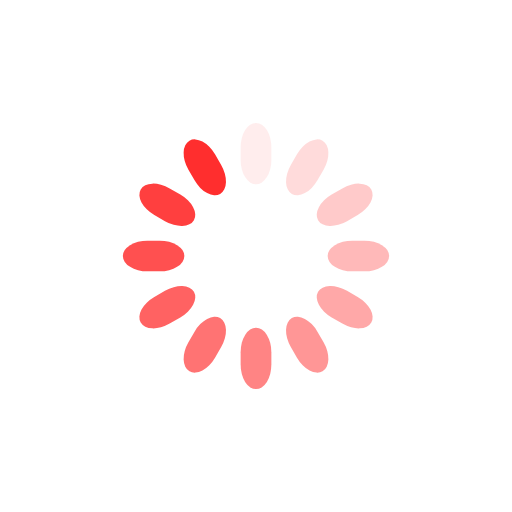
t = 0.00 s
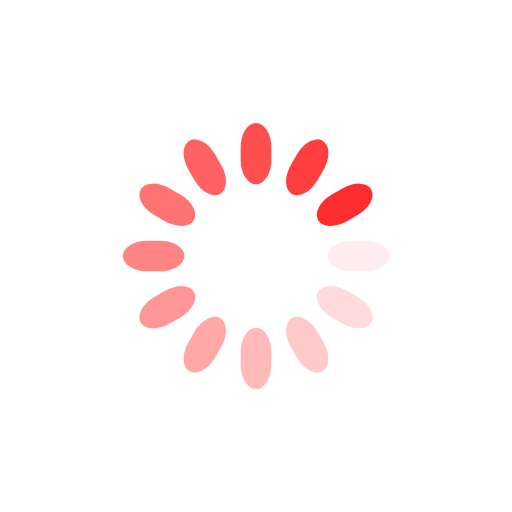
t = 0.25 s
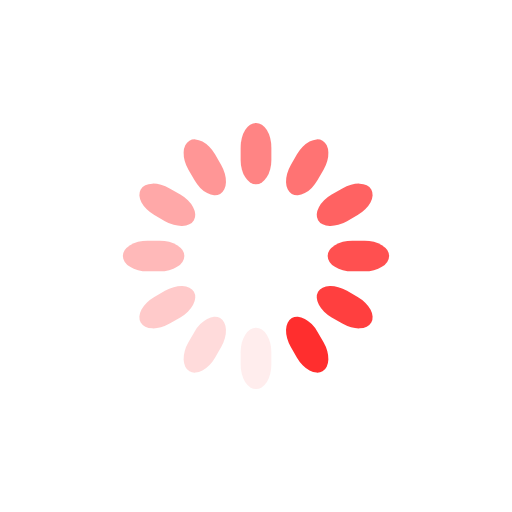
t = 0.50 s
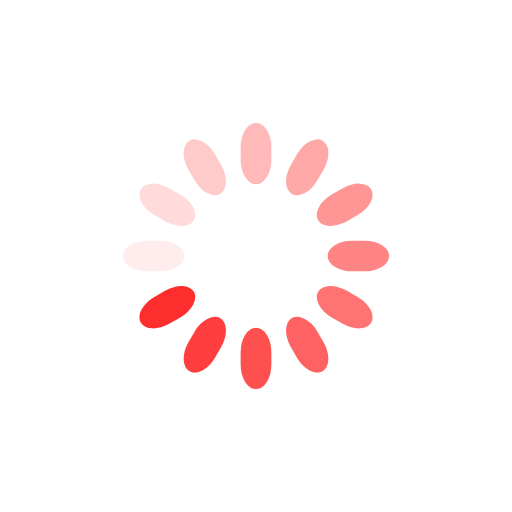
t = 0.75 s

The animated SVG that drew these frames (rendered in a browser with its animation timeline set to each time). Animation: 12 SMIL elements (animate=12); one cycle of 1.00 s, repeats indefinitely.

<svg class="lds-spinner" width="200px"  height="200px"  xmlns="http://www.w3.org/2000/svg" xmlns:xlink="http://www.w3.org/1999/xlink" viewBox="0 0 100 100" preserveAspectRatio="xMidYMid" style="background: none;"><g transform="rotate(0 50 50)">
  <rect x="47" y="24" rx="9.4" ry="4.8" width="6" height="12" fill="#ff2e2e">
    <animate attributeName="opacity" values="1;0" keyTimes="0;1" dur="1s" begin="-0.9166666666666666s" repeatCount="indefinite"></animate>
  </rect>
</g><g transform="rotate(30 50 50)">
  <rect x="47" y="24" rx="9.4" ry="4.8" width="6" height="12" fill="#ff2e2e">
    <animate attributeName="opacity" values="1;0" keyTimes="0;1" dur="1s" begin="-0.8333333333333334s" repeatCount="indefinite"></animate>
  </rect>
</g><g transform="rotate(60 50 50)">
  <rect x="47" y="24" rx="9.4" ry="4.8" width="6" height="12" fill="#ff2e2e">
    <animate attributeName="opacity" values="1;0" keyTimes="0;1" dur="1s" begin="-0.75s" repeatCount="indefinite"></animate>
  </rect>
</g><g transform="rotate(90 50 50)">
  <rect x="47" y="24" rx="9.4" ry="4.8" width="6" height="12" fill="#ff2e2e">
    <animate attributeName="opacity" values="1;0" keyTimes="0;1" dur="1s" begin="-0.6666666666666666s" repeatCount="indefinite"></animate>
  </rect>
</g><g transform="rotate(120 50 50)">
  <rect x="47" y="24" rx="9.4" ry="4.8" width="6" height="12" fill="#ff2e2e">
    <animate attributeName="opacity" values="1;0" keyTimes="0;1" dur="1s" begin="-0.5833333333333334s" repeatCount="indefinite"></animate>
  </rect>
</g><g transform="rotate(150 50 50)">
  <rect x="47" y="24" rx="9.4" ry="4.8" width="6" height="12" fill="#ff2e2e">
    <animate attributeName="opacity" values="1;0" keyTimes="0;1" dur="1s" begin="-0.5s" repeatCount="indefinite"></animate>
  </rect>
</g><g transform="rotate(180 50 50)">
  <rect x="47" y="24" rx="9.4" ry="4.8" width="6" height="12" fill="#ff2e2e">
    <animate attributeName="opacity" values="1;0" keyTimes="0;1" dur="1s" begin="-0.4166666666666667s" repeatCount="indefinite"></animate>
  </rect>
</g><g transform="rotate(210 50 50)">
  <rect x="47" y="24" rx="9.4" ry="4.8" width="6" height="12" fill="#ff2e2e">
    <animate attributeName="opacity" values="1;0" keyTimes="0;1" dur="1s" begin="-0.3333333333333333s" repeatCount="indefinite"></animate>
  </rect>
</g><g transform="rotate(240 50 50)">
  <rect x="47" y="24" rx="9.4" ry="4.8" width="6" height="12" fill="#ff2e2e">
    <animate attributeName="opacity" values="1;0" keyTimes="0;1" dur="1s" begin="-0.25s" repeatCount="indefinite"></animate>
  </rect>
</g><g transform="rotate(270 50 50)">
  <rect x="47" y="24" rx="9.4" ry="4.8" width="6" height="12" fill="#ff2e2e">
    <animate attributeName="opacity" values="1;0" keyTimes="0;1" dur="1s" begin="-0.16666666666666666s" repeatCount="indefinite"></animate>
  </rect>
</g><g transform="rotate(300 50 50)">
  <rect x="47" y="24" rx="9.4" ry="4.8" width="6" height="12" fill="#ff2e2e">
    <animate attributeName="opacity" values="1;0" keyTimes="0;1" dur="1s" begin="-0.08333333333333333s" repeatCount="indefinite"></animate>
  </rect>
</g><g transform="rotate(330 50 50)">
  <rect x="47" y="24" rx="9.4" ry="4.8" width="6" height="12" fill="#ff2e2e">
    <animate attributeName="opacity" values="1;0" keyTimes="0;1" dur="1s" begin="0s" repeatCount="indefinite"></animate>
  </rect>
</g></svg>
